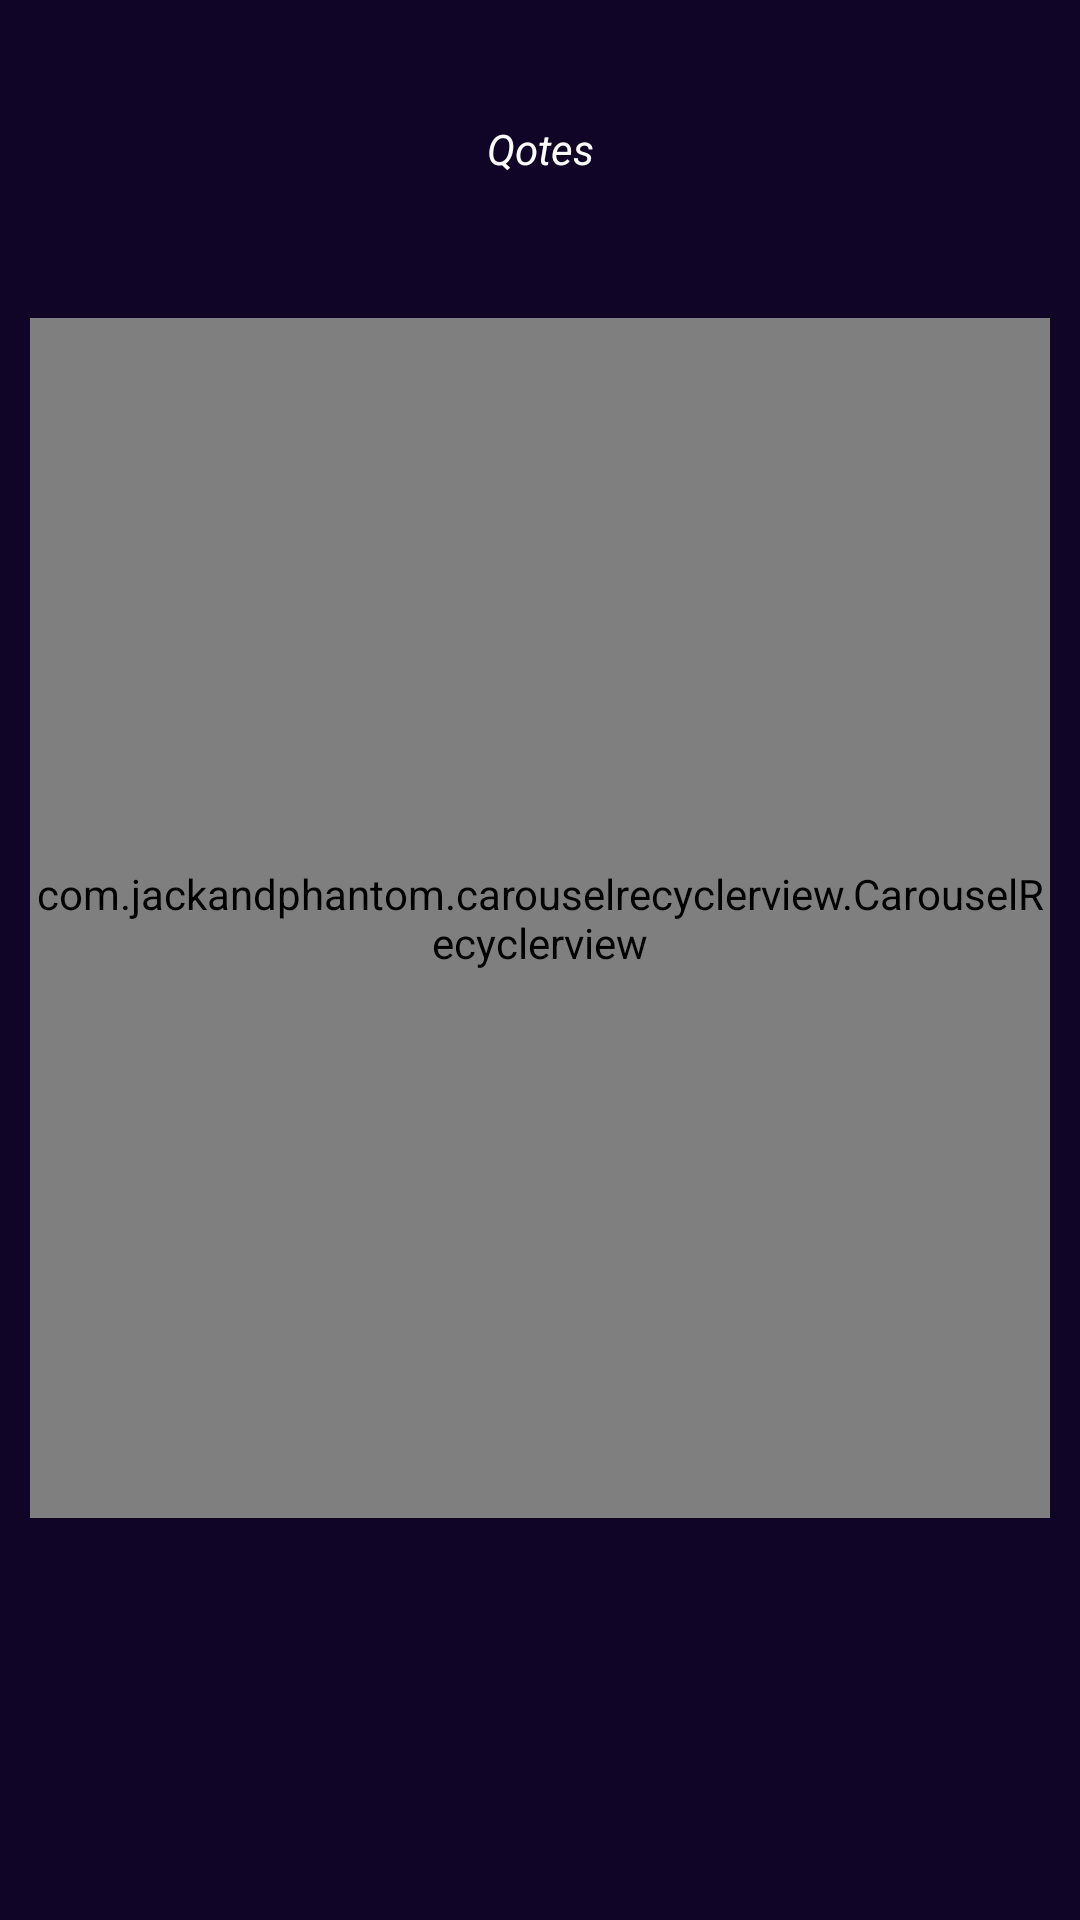

Android layout source for this screen:
<!-- AndroidManifest.xml: application theme Theme.Qoute -->
<!-- res/layout/fragment_normal_qoutes.xml -->
<?xml version="1.0" encoding="utf-8"?>
<androidx.constraintlayout.widget.ConstraintLayout xmlns:android="http://schemas.android.com/apk/res/android"
    xmlns:tools="http://schemas.android.com/tools"
    xmlns:app="http://schemas.android.com/apk/res-auto"
    android:layout_width="match_parent"
    android:background="#100427"
    android:layout_height="match_parent"
    tools:context=".fragment.NormalQoutes">


    <TextView
        android:layout_width="match_parent"
        android:layout_height="60dp"
        android:gravity="center"
        android:text="Qotes"
        android:textStyle="italic"
        android:textColor="@color/white"
        app:layout_constraintBottom_toTopOf="@+id/recycle"
        app:layout_constraintEnd_toEndOf="parent"
        app:layout_constraintHorizontal_bias="0.0"
        app:layout_constraintStart_toStartOf="parent"
        app:layout_constraintTop_toTopOf="parent"
        app:layout_constraintVertical_bias="0.426" />

    <com.jackandphantom.carouselrecyclerview.CarouselRecyclerview
        android:layout_width="match_parent"
        android:layout_height="400dp"
        android:id="@+id/recycle"
        android:layout_marginStart="10dp"
        android:layout_marginEnd="10dp"
        app:layout_constraintBottom_toBottomOf="parent"
        app:layout_constraintEnd_toEndOf="parent"
        app:layout_constraintHorizontal_bias="0.0"
        app:layout_constraintStart_toStartOf="parent"
        app:layout_constraintTop_toTopOf="parent"
        app:layout_constraintVertical_bias="0.441" />


</androidx.constraintlayout.widget.ConstraintLayout>
<!-- resources referenced by this layout -->
<resources>
  <style name="Theme.Qoute" parent="Theme.MaterialComponents.DayNight.DarkActionBar">
          <item name="android:windowFullscreen">true</item>
          <item name="android:windowTranslucentStatus">true</item>
          <item name="android:windowTranslucentNavigation">true</item>
          <item name="android:fitsSystemWindows">false</item>
  
  
          
          <item name="colorPrimary">@color/purple_500</item>
          <item name="colorPrimaryVariant">@color/purple_700</item>
          <item name="colorOnPrimary">@color/white</item>
          
          <item name="colorSecondary">@color/teal_200</item>
          <item name="colorSecondaryVariant">@color/teal_700</item>
          <item name="colorOnSecondary">@color/black</item>
          
          <item name="android:statusBarColor">?attr/colorPrimaryVariant</item>
          
      </style>
  <!-- not gathered from this repository: default colours our renderer supplied (Android Studio template values) -->
  <color name="purple_500">#FF6200EE</color>
  <color name="purple_700">#FF3700B3</color>
  <color name="teal_200">#FF03DAC5</color>
  <color name="teal_700">#FF018786</color>
  <color name="black">#FF000000</color>
  <color name="white">#FFFFFFFF</color>
</resources>
